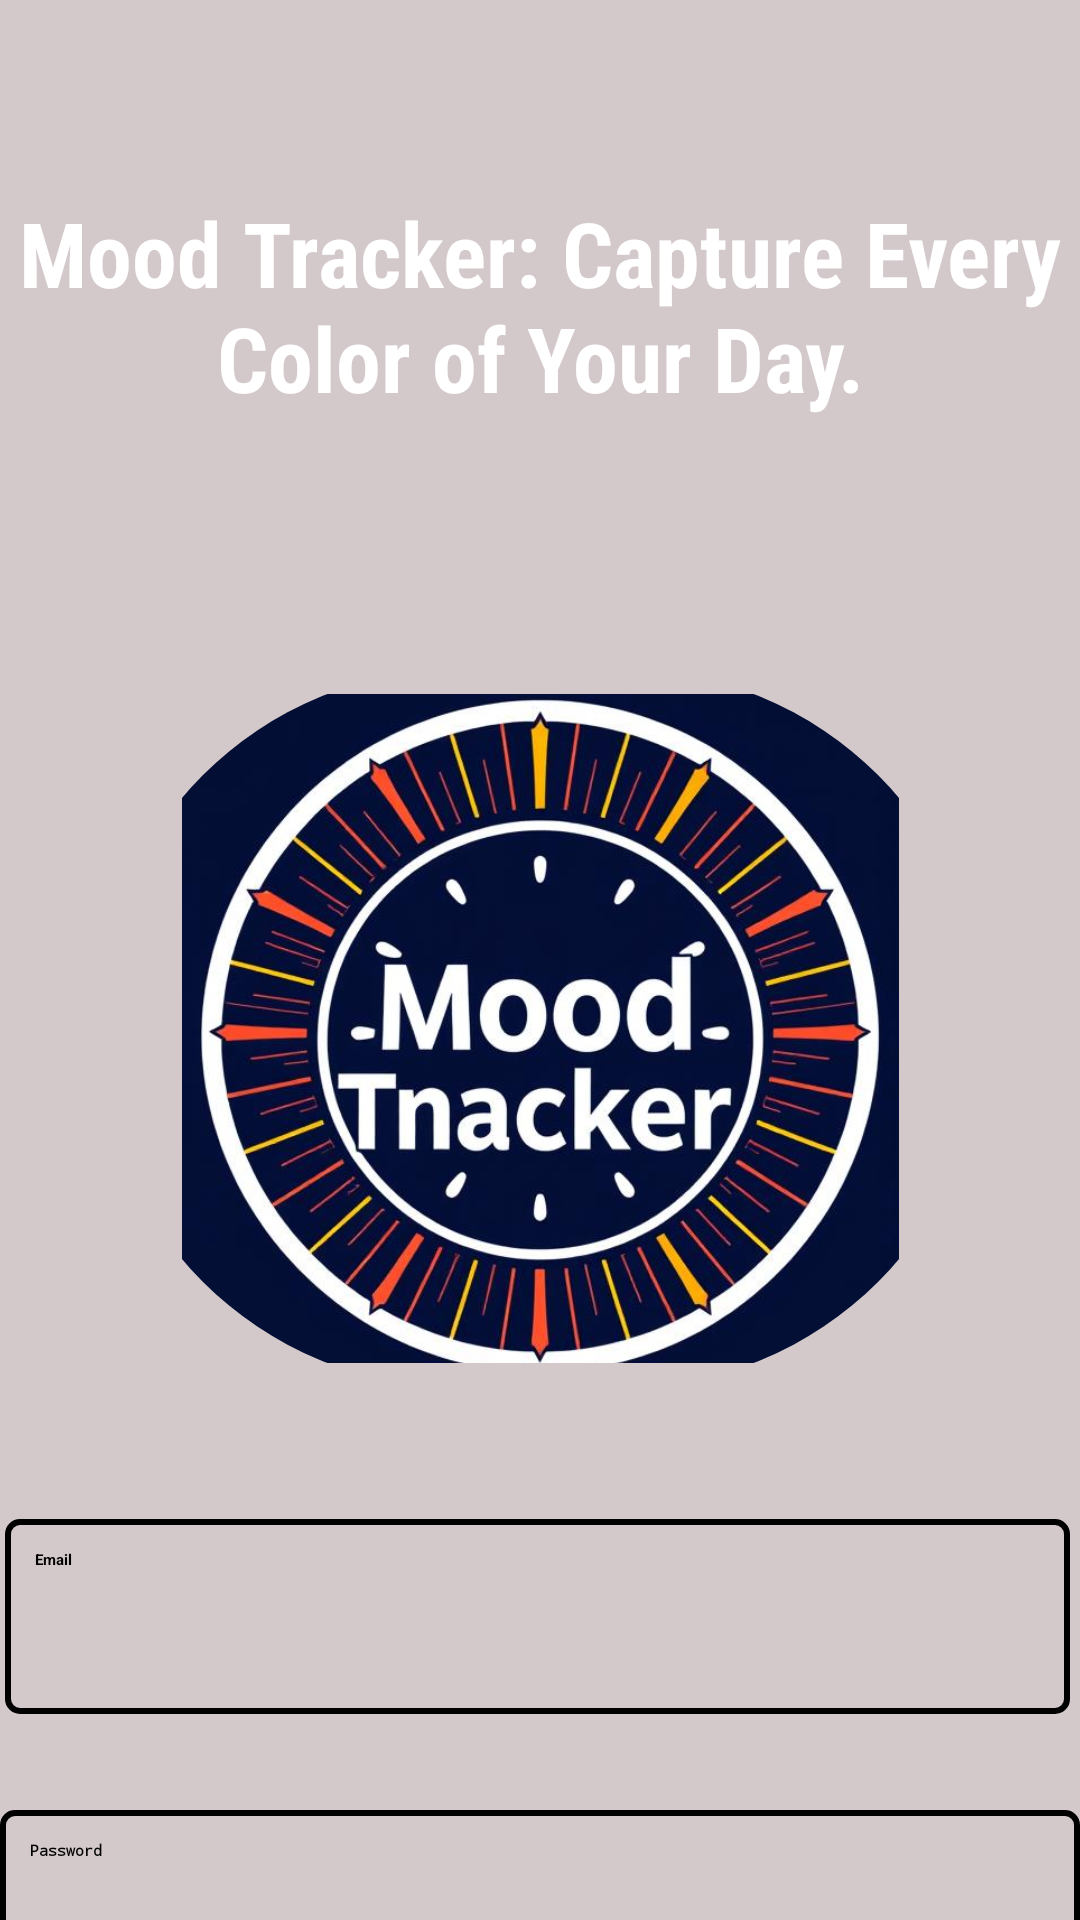

This screen was rendered from an Android layout file. Write that file and the resources it references.
<!-- AndroidManifest.xml: application theme Theme.ProjectApp -->
<!-- res/layout/activity_login.xml -->
<?xml version="1.0" encoding="utf-8"?>
<androidx.constraintlayout.widget.ConstraintLayout xmlns:android="http://schemas.android.com/apk/res/android"
    xmlns:app="http://schemas.android.com/apk/res-auto"
    xmlns:tools="http://schemas.android.com/tools"
    android:id="@+id/reset"
    android:layout_width="match_parent"
    android:layout_height="match_parent"
    tools:context=".views.activities.LoginActivity">

    
    <ImageView
        android:id="@+id/login_background_image"
        android:layout_width="0dp"
        android:layout_height="0dp"
        android:alpha="0.7"
        android:scaleType="centerCrop"
        android:src="@drawable/bckgrnd"
        app:layout_constraintBottom_toBottomOf="parent"
        app:layout_constraintEnd_toEndOf="parent"
        app:layout_constraintStart_toStartOf="parent"
        app:layout_constraintTop_toTopOf="parent" />

    

    

    

    
    <View
        android:id="@+id/overlay_view"
        android:layout_width="0dp"
        android:layout_height="0dp"
        android:alpha="0.3"
        android:background="@color/overlay_color"
        app:layout_constraintBottom_toBottomOf="parent"
        app:layout_constraintEnd_toEndOf="parent"
        app:layout_constraintHorizontal_bias="0.0"
        app:layout_constraintStart_toStartOf="parent"
        app:layout_constraintTop_toTopOf="parent"
        app:layout_constraintVertical_bias="0.0" />

    <TextView
        android:id="@+id/text_title"
        android:layout_width="wrap_content"
        android:layout_height="wrap_content"
        android:layout_marginTop="64dp"
        android:fontFamily="sans-serif-condensed"
        android:gravity="center"
        android:text="Mood Tracker: Capture Every Color of Your Day."
        android:textColor="@android:color/white"
        android:textSize="30sp"
        android:textStyle="bold"
        app:layout_constraintEnd_toEndOf="parent"
        app:layout_constraintHorizontal_bias="0.0"
        app:layout_constraintStart_toStartOf="parent"
        app:layout_constraintTop_toTopOf="parent"
        tools:ignore="HardcodedText" />

    <LinearLayout
        android:id="@+id/icon_container"
        android:layout_width="293dp"
        android:layout_height="223dp"
        android:layout_marginTop="92dp"
        android:gravity="center"
        android:orientation="vertical"
        app:layout_constraintEnd_toEndOf="parent"
        app:layout_constraintStart_toStartOf="parent"
        app:layout_constraintTop_toBottomOf="@id/text_title">

        
        <ImageView
            android:id="@+id/image_user_icon"
            android:layout_width="295dp"
            android:layout_height="239dp"
            android:layout_gravity="center"
            android:background="@drawable/rounded_corners"
            android:clipToOutline="true"

            android:contentDescription="@string/user_icon_desc"
            android:src="@drawable/ic_mood_tracker" />
    </LinearLayout>

    

    

    <EditText
        android:id="@+id/edit_username"
        android:layout_width="355dp"
        android:layout_height="65dp"
        android:layout_marginStart="32dp"
        android:layout_marginTop="52dp"
        android:layout_marginEnd="32dp"
        android:background="@drawable/bold_border"
        android:hint="Email"
        android:padding="10dp"
        android:textColor="@android:color/black"
        android:textStyle="bold"
        app:layout_constraintEnd_toEndOf="parent"
        app:layout_constraintHorizontal_bias="0.517"
        app:layout_constraintStart_toStartOf="parent"
        app:layout_constraintTop_toBottomOf="@id/icon_container" />

    <EditText
        android:id="@+id/edit_password"
        android:layout_width="360dp"
        android:layout_height="62dp"
        android:layout_marginStart="32dp"
        android:layout_marginTop="32dp"
        android:layout_marginEnd="32dp"
        android:background="@drawable/bold_border"
        android:hint="Password"
        android:inputType="textPassword"
        android:minHeight="48dp"
        android:padding="10dp"
        android:textColor="@android:color/black"
        android:textStyle="bold"
        app:layout_constraintEnd_toEndOf="parent"
        app:layout_constraintStart_toStartOf="parent"
        app:layout_constraintTop_toBottomOf="@id/edit_username" />


    <Button
        android:id="@+id/button_reset"
        android:layout_width="176dp"
        android:layout_height="52dp"
        android:layout_marginTop="32dp"
        android:backgroundTint="@color/purple_500"

        android:text="Reset Password"
        android:textColor="@android:color/white"
        android:textStyle="bold"

        app:layout_constraintEnd_toEndOf="parent"
        app:layout_constraintStart_toStartOf="parent"
        app:layout_constraintTop_toBottomOf="@id/edit_password" />

    <LinearLayout
        android:id="@+id/button_container"
        android:layout_width="347dp"
        android:layout_height="63dp"
        android:layout_marginStart="32dp"
        android:layout_marginTop="176dp"
        android:layout_marginEnd="32dp"
        android:gravity="center"
        android:orientation="horizontal"
        android:weightSum="2"
        app:layout_constraintEnd_toEndOf="parent"
        app:layout_constraintHorizontal_bias="0.405"
        app:layout_constraintStart_toStartOf="parent"
        app:layout_constraintTop_toBottomOf="@id/edit_password">

        
        <Button
            android:id="@+id/button_login"
            android:layout_width="0dp"
            android:layout_height="wrap_content"
            android:layout_marginEnd="8dp"
            android:layout_weight="1"
            android:backgroundTint="@android:color/holo_red_dark"

            android:text="Login"
            android:textColor="@android:color/white"

            android:textStyle="bold" />

        
        <Button
            android:id="@+id/button_signin"
            android:layout_width="0dp"
            android:layout_height="wrap_content"
            android:layout_marginStart="8dp"
            android:layout_weight="1"
            android:backgroundTint="@android:color/holo_red_dark"

            android:text="Sign Up"
            android:textColor="@android:color/white"
            android:textStyle="bold"
            />


    </LinearLayout>

</androidx.constraintlayout.widget.ConstraintLayout>
<!-- resources referenced by this layout -->
<resources>
  <color name="overlay_color">#6d494e</color>
  <color name="purple_500">#FF6200EE</color>
  <!-- drawable bold_border (drawable) -->
  <?xml version="1.0" encoding="utf-8"?>
  <selector xmlns:android="http://schemas.android.com/apk/res/android">
      
      <item android:state_focused="true">
          <shape>
              
              <solid android:color="@android:color/transparent" />
  
              
              <stroke
                  android:width="2dp"
                  android:color="@color/focusedColor" />
  
              
              <corners android:radius="4dp" />
  
              
              <padding
                  android:left="8dp"
                  android:top="8dp"
                  android:right="8dp"
                  android:bottom="8dp" />
          </shape>
      </item>
  
      
      <item>
          <shape>
              <solid android:color="@android:color/transparent" />
              <stroke
                  android:width="2dp"
                  android:color="@color/black" />
              <corners android:radius="4dp" />
              <padding
                  android:left="8dp"
                  android:top="8dp"
                  android:right="8dp"
                  android:bottom="8dp" />
          </shape>
      </item>
  </selector>
  <!-- drawable ic_mood_tracker: jpg bitmap (drawable, 442813 bytes) -->
  <!-- drawable rounded_corners (drawable) -->
  <?xml version="1.0" encoding="utf-8"?>
  <shape xmlns:android="http://schemas.android.com/apk/res/android" android:shape="rectangle">
      <solid android:color="@android:color/transparent"/>
      <corners android:radius="150dp"/>
  </shape>
  <string name="user_icon_desc">User icon</string>
  <color name="focusedColor">#FF4081</color>
  <color name="black">#FF000000</color>
</resources>
